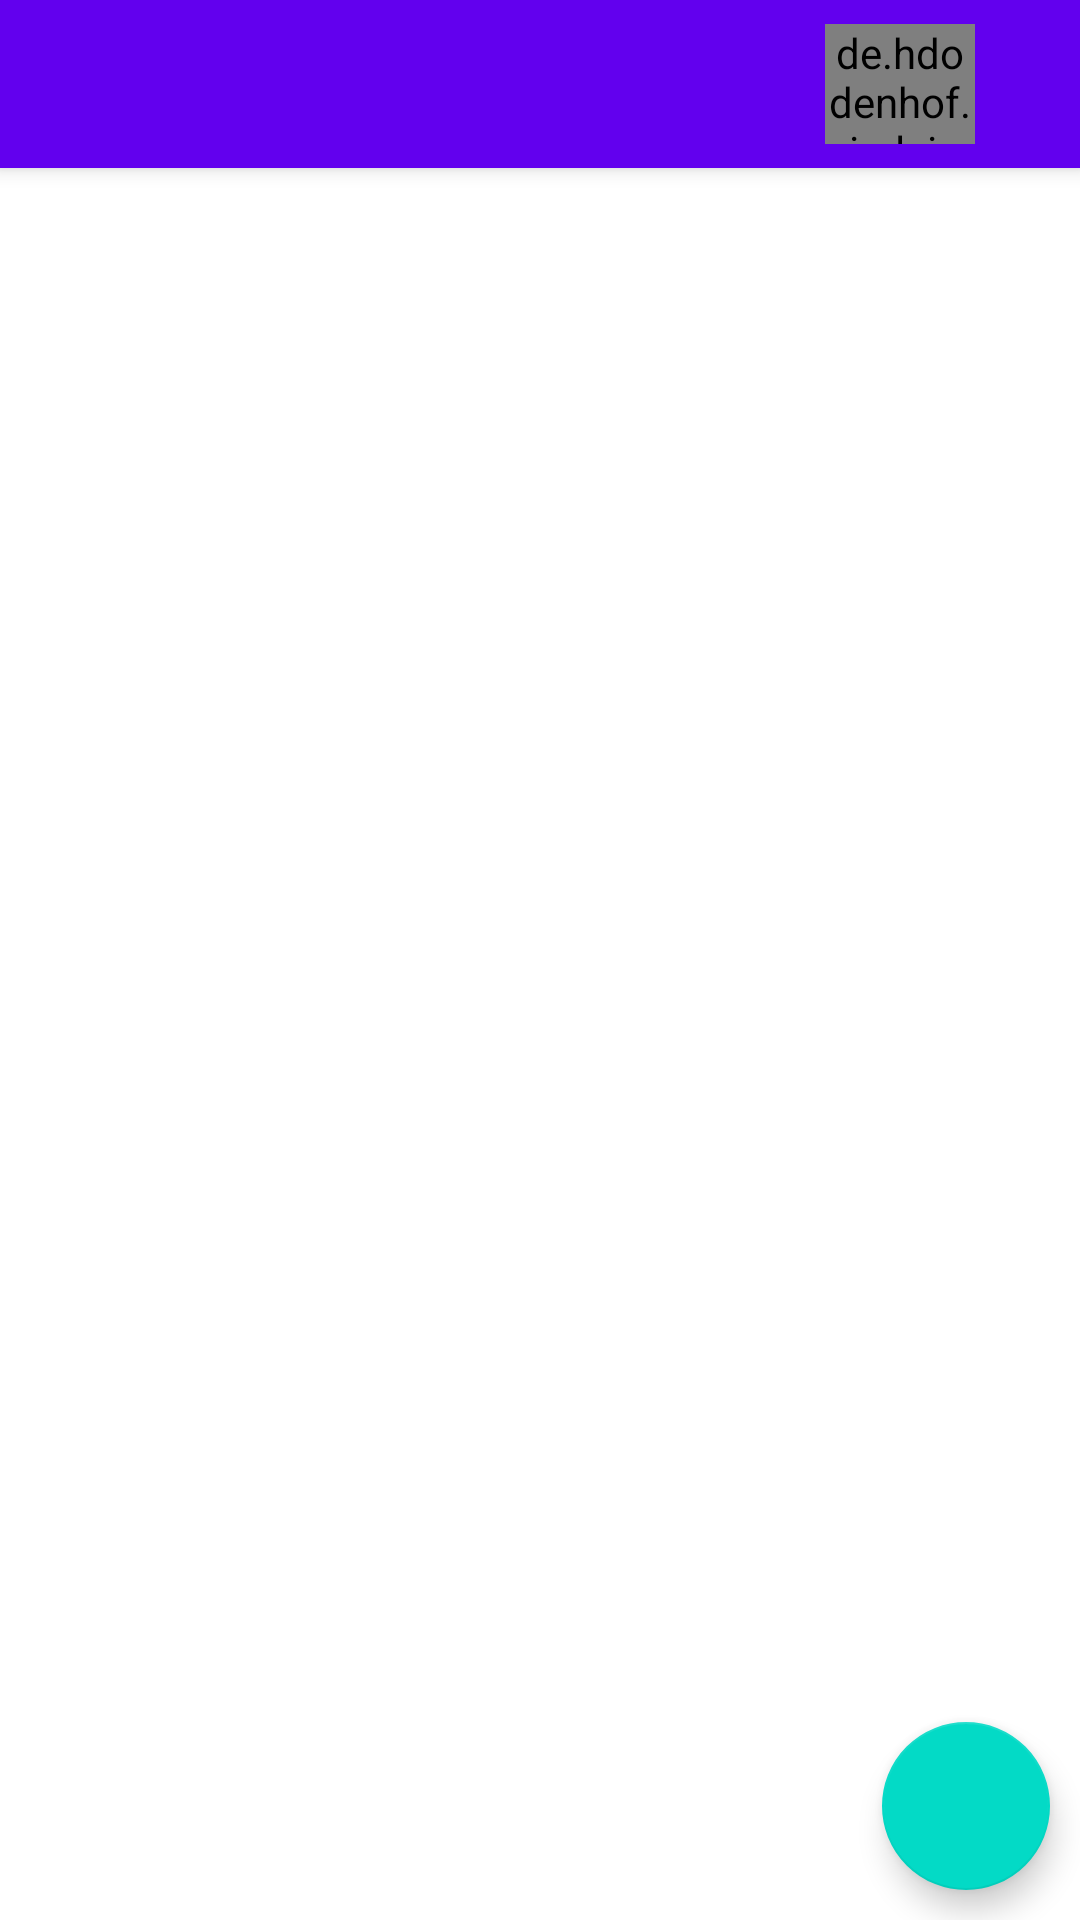

Produce the Android XML layout that renders to this screen, including the resource entries it uses.
<!-- AndroidManifest.xml: fallback theme Theme.MaterialComponents.DayNight.NoActionBar -->
<!-- res/layout/app_bar_home.xml -->
<?xml version="1.0" encoding="utf-8"?>
<androidx.coordinatorlayout.widget.CoordinatorLayout xmlns:android="http://schemas.android.com/apk/res/android"
    xmlns:app="http://schemas.android.com/apk/res-auto"
    xmlns:tools="http://schemas.android.com/tools"
    android:layout_width="match_parent"
    android:layout_height="match_parent"
    tools:context=".HomeActivity">

    <com.google.android.material.appbar.AppBarLayout
        android:layout_width="match_parent"
        android:layout_height="wrap_content"
        android:theme="@style/AppTheme.AppBarOverlay">


        <androidx.appcompat.widget.Toolbar
            android:id="@+id/toolbar"
            android:layout_width="match_parent"
            android:layout_height="?attr/actionBarSize"
            android:background="?attr/colorPrimary"
            app:popupTheme="@style/AppTheme.PopupOverlay" >
            <ImageView
                android:id="@+id/img"
                android:layout_width="250dp"
                android:layout_height="wrap_content"
                android:src="@drawable/techmart"
                />
            <de.hdodenhof.circleimageview.CircleImageView
                android:id="@+id/icon"
                android:layout_width="50dp"
                android:layout_height="40dp"
                android:layout_marginLeft="25dp"
                android:src="@drawable/profile"/>

        </androidx.appcompat.widget.Toolbar>

    </com.google.android.material.appbar.AppBarLayout>

    <include layout="@layout/content_home" />

    <com.google.android.material.floatingactionbutton.FloatingActionButton
        android:id="@+id/fab"
        android:layout_width="wrap_content"
        android:layout_height="wrap_content"
        android:layout_gravity="bottom|end"
        android:layout_margin="10dp"
        app:srcCompat="@drawable/nav_cart" />



</androidx.coordinatorlayout.widget.CoordinatorLayout>
<!-- res/layout/content_home.xml (included above) -->
<?xml version="1.0" encoding="utf-8"?>
<RelativeLayout
    xmlns:android="http://schemas.android.com/apk/res/android"
    xmlns:app="http://schemas.android.com/apk/res-auto"
    xmlns:tools="http://schemas.android.com/tools"
    android:layout_width="match_parent"
    android:layout_height="match_parent"
    app:layout_behavior="@string/appbar_scrolling_view_behavior"
    tools:context=".HomeActivity"
    tools:showIn="@layout/app_bar_home">

    <androidx.recyclerview.widget.RecyclerView
        android:id="@+id/recycler_menu"
        android:layout_width="match_parent"
        android:layout_height="match_parent"
        android:scrollbars="vertical"
        >
    </androidx.recyclerview.widget.RecyclerView>



</RelativeLayout>
<!-- resources referenced by this layout -->
<resources>
  <style name="AppTheme.AppBarOverlay" parent="ThemeOverlay.AppCompat.Dark.ActionBar" />
  <style name="AppTheme.PopupOverlay" parent="ThemeOverlay.AppCompat.Light" />
</resources>
